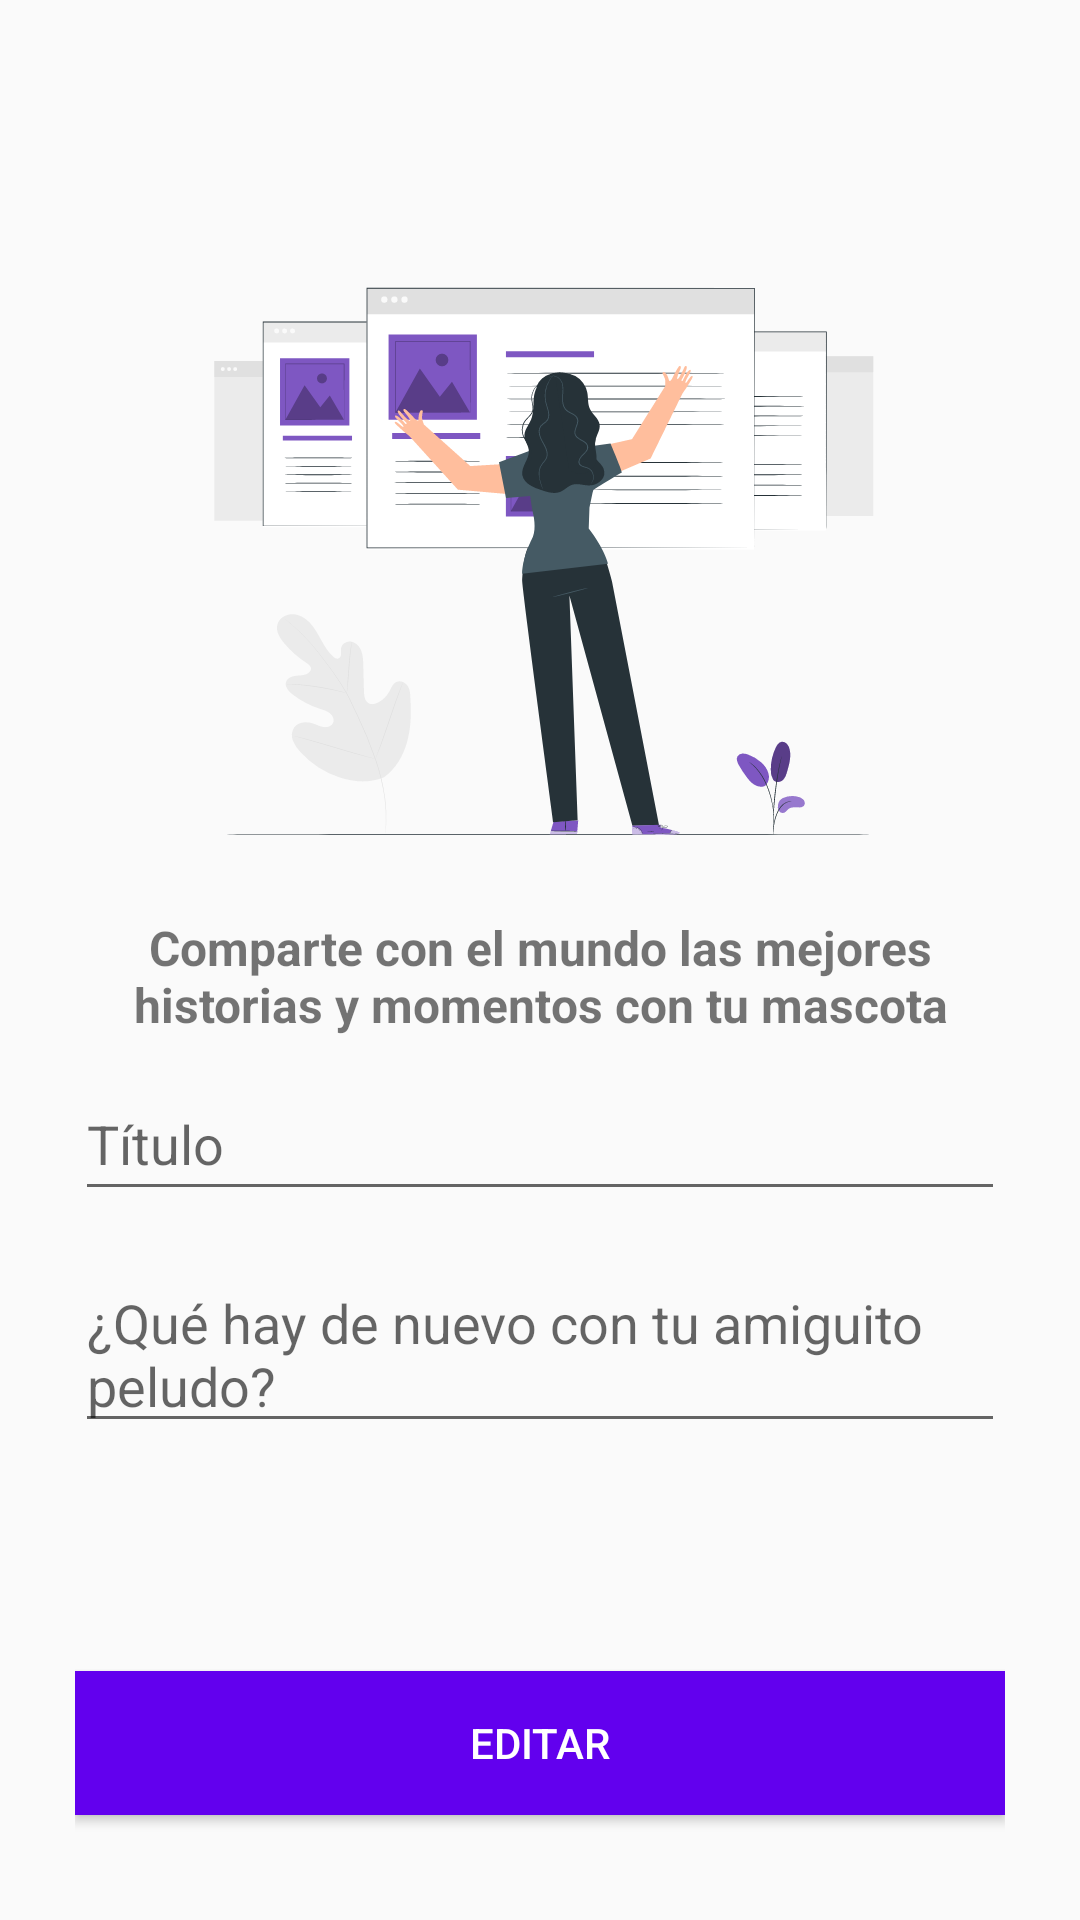

Layout XML and referenced resources for this Android screen:
<!-- AndroidManifest.xml: application theme Theme.Androidcesdesocialnetwork -->
<!-- res/layout/activity_edit_post.xml -->
<?xml version="1.0" encoding="utf-8"?>
<RelativeLayout xmlns:android="http://schemas.android.com/apk/res/android"
    xmlns:app="http://schemas.android.com/apk/res-auto"
    xmlns:tools="http://schemas.android.com/tools"
    android:layout_width="match_parent"
    android:layout_height="match_parent"
    android:padding="25dp"
    tools:context=".activities.EditPostActivity">

    <ProgressBar
        android:id="@+id/progressBar"
        style="?android:attr/progressBarStyleLarge"
        android:layout_width="30dp"
        android:layout_height="30dp"
        android:layout_marginBottom="20dp"
        android:layout_centerHorizontal="true"
        android:layout_above="@+id/btnSend"
        android:visibility="gone"/>

    <ImageView
        android:id="@+id/logo"
        android:layout_width="250dp"
        android:layout_height="250dp"
        android:layout_centerHorizontal="true"
        android:layout_marginTop="20dp"
        android:src="@drawable/edit_post_logo">
    </ImageView>

    <TextView
        android:id="@+id/txtMessage"
        android:layout_width="match_parent"
        android:layout_height="wrap_content"
        android:text="@string/create_post_description"
        android:layout_below="@+id/logo"
        android:textAlignment="center"
        android:layout_marginTop="10dp"
        android:textStyle="bold"
        android:textSize="16dp">

    </TextView>

    <EditText
        android:id="@+id/txtTitle"
        android:layout_width="match_parent"
        android:layout_height="wrap_content"
        android:layout_below="@+id/txtMessage"
        android:layout_marginTop="10dp"
        android:ems="10"
        android:hint="Título"
        android:inputType="textPersonName"
        android:minHeight="48dp" />

    <EditText
        android:id="@+id/txtDescription"
        android:layout_width="match_parent"
        android:layout_height="wrap_content"
        android:layout_below="@+id/txtTitle"
        android:layout_marginTop="15dp"
        android:ems="10"
        android:gravity="start|top"
        android:hint="¿Qué hay de nuevo con tu amiguito peludo?"
        android:inputType="textMultiLine" />

    <Button
        android:id="@+id/btnSend"
        android:layout_alignParentBottom="true"
        android:layout_width="match_parent"
        android:layout_height="wrap_content"
        android:background="@color/purple_500"
        android:layout_marginBottom="10dp"
        style="@style/Widget.AppCompat.Button.Colored"
        android:text="@string/edit_button">
    </Button>
</RelativeLayout>
<!-- resources referenced by this layout -->
<resources>
  <!-- drawable edit_post_logo: vector/xml drawable (drawable, 37505 chars, omitted) -->
  <string name="create_post_description">Comparte con el mundo las mejores historias y momentos con tu mascota</string>
  <string name="edit_button">Editar</string>
  <style name="Theme.Androidcesdesocialnetwork" parent="Theme.AppCompat.Light.DarkActionBar">
          
          <item name="colorPrimary">@color/purple_500</item>
          <item name="colorPrimaryDark">@color/purple_700</item>
          <item name="colorAccent">@color/teal_200</item>
          
      </style>
  <!-- not gathered from this repository: default colours our renderer supplied (Android Studio template values) -->
  <color name="purple_500">#FF6200EE</color>
  <color name="purple_700">#FF3700B3</color>
  <color name="teal_200">#FF03DAC5</color>
</resources>
